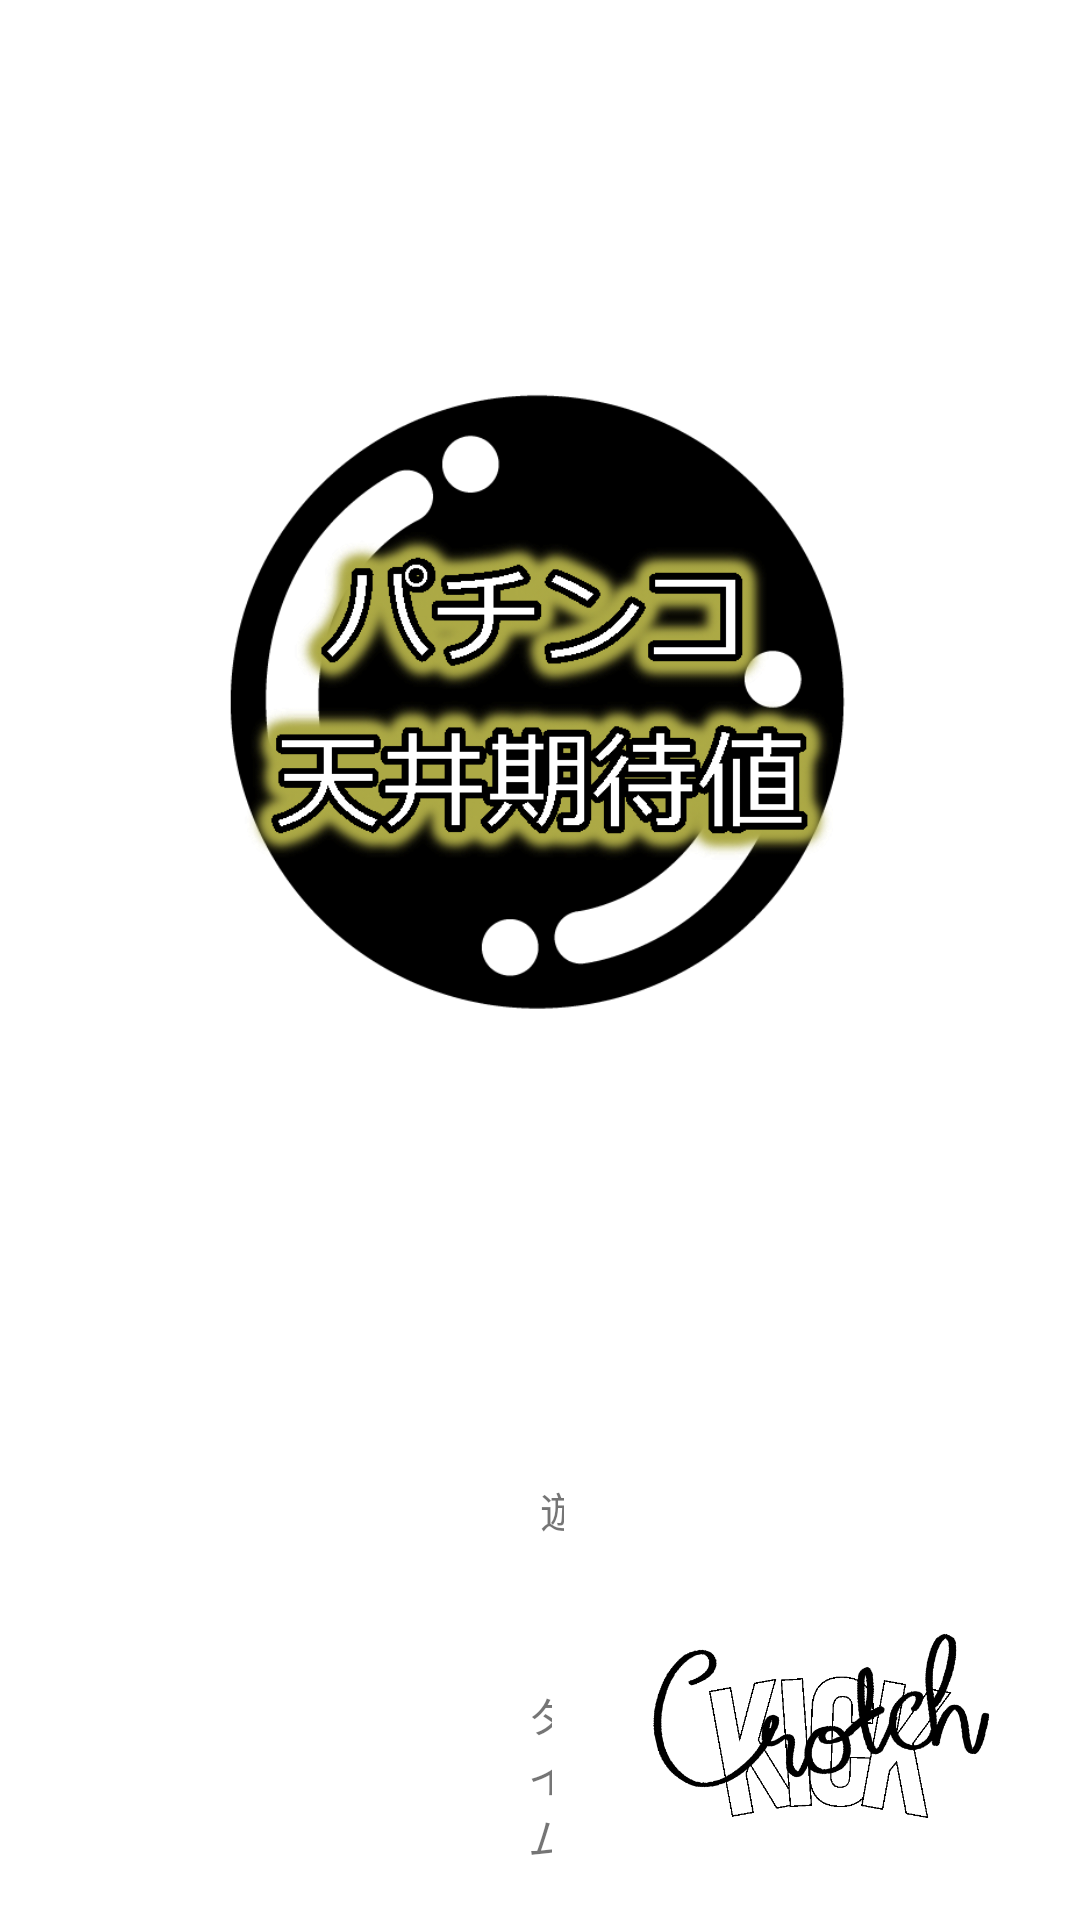

Produce the Android XML layout that renders to this screen, including the resource entries it uses.
<!-- AndroidManifest.xml: application theme Theme.Pachinko -->
<!-- res/layout/splash_drawable.xml -->
<?xml version="1.0" encoding="utf-8"?>
<RelativeLayout xmlns:android="http://schemas.android.com/apk/res/android"
    xmlns:app="http://schemas.android.com/apk/res-auto"
    android:orientation="vertical" android:layout_width="match_parent"
    android:layout_height="match_parent">

    <View
        android:layout_width="match_parent"
        android:layout_height="match_parent"
        android:background="@android:color/white" />

    <ImageView
        android:id="@+id/anv"
        android:layout_width="355dp"
        android:layout_height="369dp"
        android:layout_alignParentTop="true"
        android:layout_centerHorizontal="true"
        android:layout_marginLeft="56dp"
        android:layout_marginTop="51dp"
        android:layout_marginRight="56dp"
        android:contentDescription="@string/totu"
        android:src="@drawable/icon" />

    <ImageView
        android:id="@+id/imageView2"
        android:layout_width="204dp"
        android:layout_height="110dp"
        android:layout_alignParentStart="true"
        android:layout_alignParentEnd="true"
        android:layout_alignParentBottom="true"
        android:layout_marginStart="199dp"
        android:layout_marginEnd="8dp"
        android:layout_marginBottom="10dp"
        app:srcCompat="@drawable/CrotchKick" />

    <TextView
        android:id="@+id/textView2"
        android:layout_width="wrap_content"
        android:layout_height="wrap_content"
        android:layout_below="@+id/anv"
        android:layout_alignParentStart="true"
        android:layout_alignParentEnd="true"
        android:layout_marginStart="180dp"
        android:layout_marginTop="73dp"
        android:layout_marginEnd="172dp"
        android:text="遊" />

    <TextView
        android:id="@+id/textView3"
        android:layout_width="wrap_content"
        android:layout_height="wrap_content"
        android:layout_below="@+id/textView2"
        android:layout_alignParentStart="true"
        android:layout_alignParentEnd="true"
        android:layout_marginStart="176dp"
        android:layout_marginTop="48dp"
        android:layout_marginEnd="176dp"
        android:text="タイム" />

</RelativeLayout>
<!-- resources referenced by this layout -->
<resources>
  <!-- drawable CrotchKick: png bitmap (drawable, 45822 bytes) -->
  <!-- drawable icon: png bitmap (drawable, 115518 bytes) -->
  <string name="totu">突入契機：</string>
  <style name="Theme.Pachinko" parent="Theme.MaterialComponents.DayNight.DarkActionBar">
          
          <item name="colorPrimary">@color/black</item>
          <item name="colorPrimaryVariant">@color/black</item>
          <item name="colorOnPrimary">@color/white</item>
          
          <item name="colorSecondary">@color/teal_200</item>
          <item name="colorSecondaryVariant">@color/teal_700</item>
          <item name="colorOnSecondary">@color/black</item>
          
          <item name="android:statusBarColor" tools:targetApi="l">?attr/colorPrimaryVariant</item>
          
      </style>
  <color name="black">#FF000000</color>
  <color name="white">#FFFFFF</color>
  <color name="teal_200">#FF03DAC5</color>
  <color name="teal_700">#FF018786</color>
</resources>
